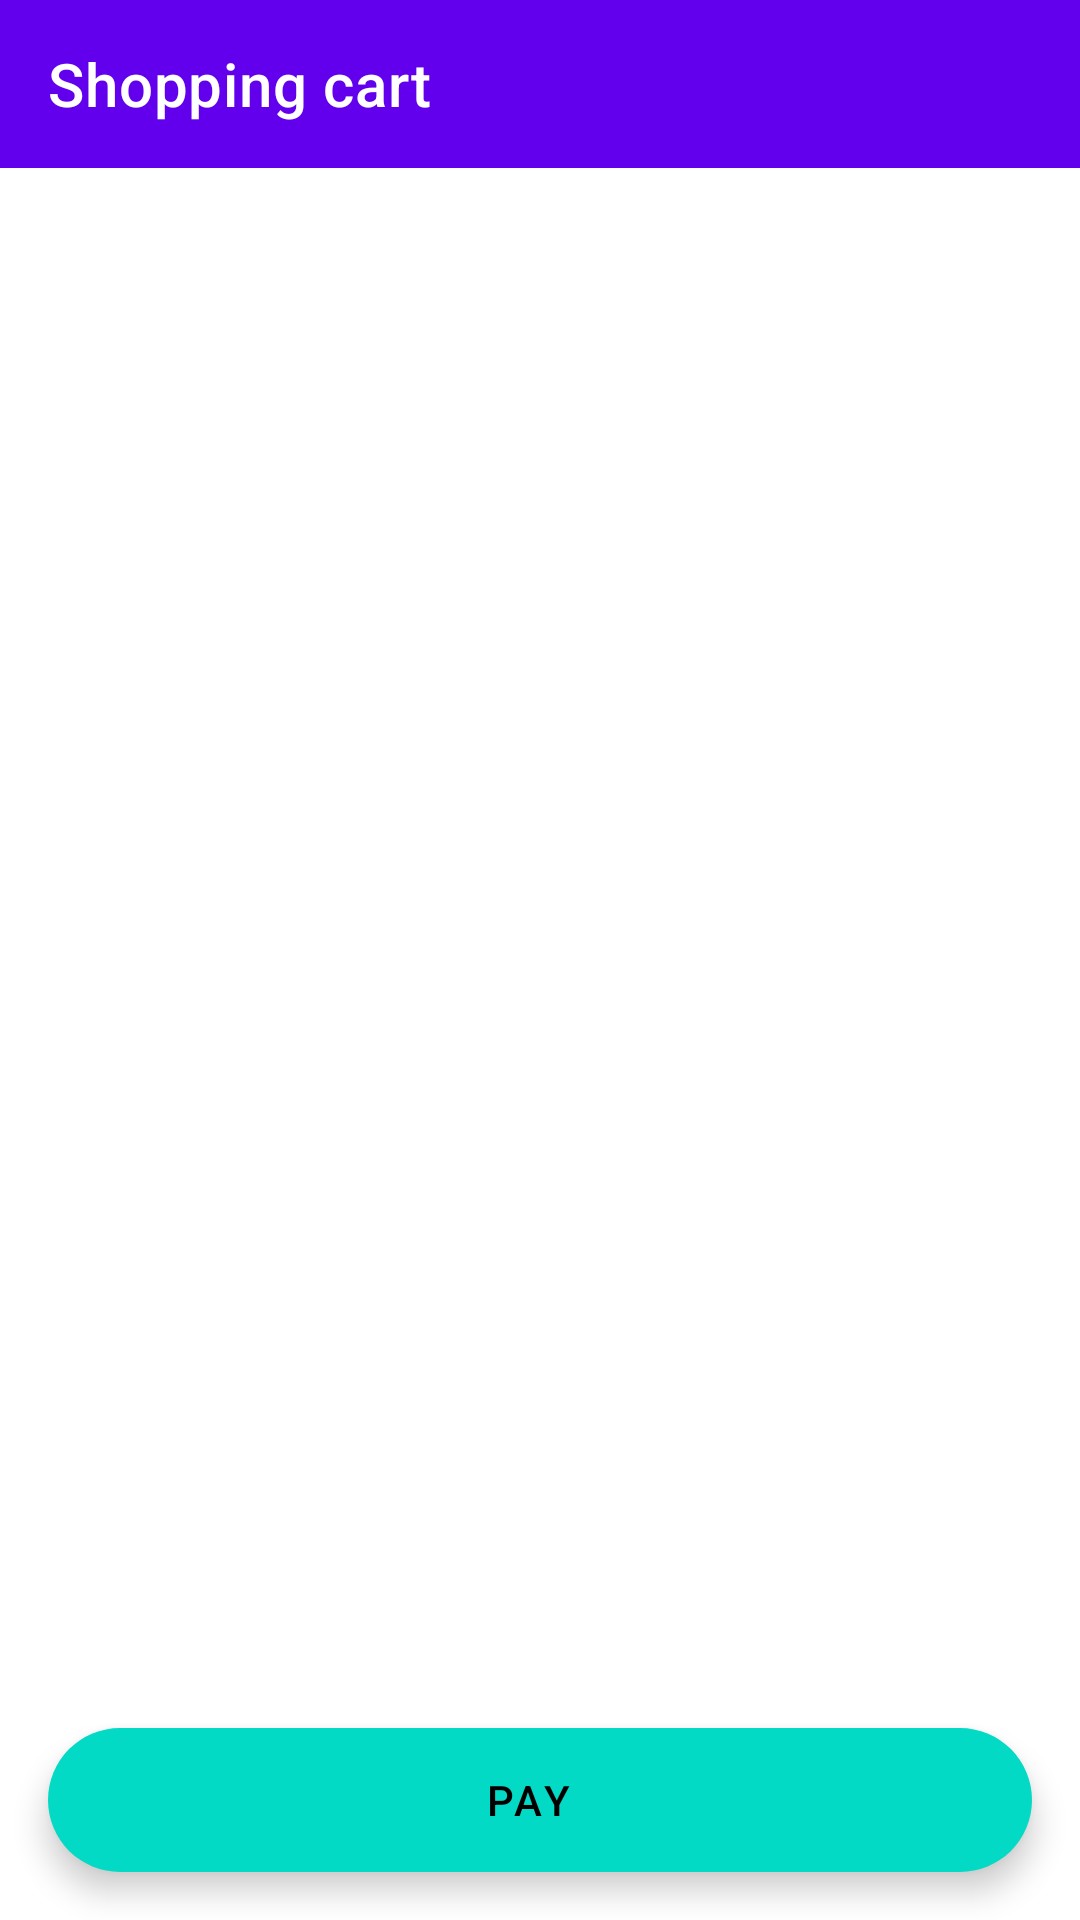

Write the Android layout XML for this screen, with the resource values it uses.
<!-- AndroidManifest.xml: application theme Theme.Nilo -->
<!-- res/layout/fragment_cart.xml -->
<?xml version="1.0" encoding="utf-8"?>
<androidx.appcompat.widget.LinearLayoutCompat xmlns:android="http://schemas.android.com/apk/res/android"
    android:layout_width="match_parent"
    android:layout_height="wrap_content"
    xmlns:tools="http://schemas.android.com/tools"
    android:orientation="vertical"
    xmlns:app="http://schemas.android.com/apk/res-auto">

    <com.google.android.material.appbar.AppBarLayout
        android:layout_width="match_parent"
        android:layout_height="?attr/actionBarSize"
        android:background="?attr/colorPrimary">

        <androidx.appcompat.widget.LinearLayoutCompat
            android:layout_width="match_parent"
            android:layout_height="match_parent"
            android:orientation="horizontal"
            android:paddingHorizontal="@dimen/common_padding_default"
            android:gravity="center_vertical">

            <com.google.android.material.textview.MaterialTextView
                android:layout_width="0dp"
                android:layout_height="wrap_content"
                android:layout_weight="100"
                android:text="@string/shopping_cart_title"
                android:textColor="?attr/colorOnPrimary"
                android:textAppearance="@style/TextAppearance.MaterialComponents.Headline6" />

            <androidx.appcompat.widget.AppCompatImageButton
                android:id="@+id/ibCancelCart"
                android:layout_width="wrap_content"
                android:layout_height="wrap_content"
                android:src="@drawable/ic_close"
                android:background="?attr/selectableItemBackground"
                app:tint="@color/white" />

        </androidx.appcompat.widget.LinearLayoutCompat>

    </com.google.android.material.appbar.AppBarLayout>

    <androidx.constraintlayout.widget.ConstraintLayout
        android:layout_width="match_parent"
        android:layout_height="match_parent">

        <com.google.android.material.floatingactionbutton.ExtendedFloatingActionButton
            android:id="@+id/efaPay"
            android:layout_width="0dp"
            android:layout_height="wrap_content"
            android:text="@string/pay"
            android:gravity="center"
            android:layout_margin="@dimen/common_padding_default"
            app:icon="@drawable/ic_payment"
            app:iconGravity="textEnd"
            app:layout_constraintStart_toStartOf="parent"
            app:layout_constraintEnd_toEndOf="parent"
            app:layout_constraintBottom_toBottomOf="parent" />

        <com.google.android.material.textview.MaterialTextView
            android:id="@+id/tvTotalCart"
            android:layout_width="0dp"
            android:layout_height="wrap_content"
            android:textAppearance="@style/TextAppearance.MaterialComponents.Headline5"
            android:textAlignment="textEnd"
            android:layout_marginHorizontal="@dimen/common_padding_default"
            android:layout_marginBottom="@dimen/common_padding_default"
            app:layout_constraintStart_toStartOf="parent"
            app:layout_constraintEnd_toEndOf="parent"
            app:layout_constraintBottom_toTopOf="@+id/efaPay"
            tools:text="Total: $437.50 USD"/>

        <androidx.recyclerview.widget.RecyclerView
            android:id="@+id/rvProductsCart"
            android:layout_width="match_parent"
            android:layout_height="0dp"
            tools:listitem="@layout/item_product_cart"
            tools:itemCount="5"
            app:layout_constraintHeight_default="wrap"
            app:layout_constraintTop_toTopOf="parent"
            app:layout_constraintBottom_toTopOf="@+id/tvTotalCart" />

    </androidx.constraintlayout.widget.ConstraintLayout>

</androidx.appcompat.widget.LinearLayoutCompat>
<!-- res/layout/item_product_cart.xml (included above) -->
<?xml version="1.0" encoding="utf-8"?>
<androidx.constraintlayout.widget.ConstraintLayout xmlns:android="http://schemas.android.com/apk/res/android"
    xmlns:app="http://schemas.android.com/apk/res-auto"
    android:layout_width="match_parent"
    android:layout_height="?attr/listPreferredItemHeight"
    xmlns:tools="http://schemas.android.com/tools">

    <androidx.appcompat.widget.AppCompatImageButton
        android:id="@+id/ibSum"
        android:layout_width="wrap_content"
        android:layout_height="wrap_content"
        android:src="@drawable/ic_add_circle"
        android:background="?attr/selectableItemBackground"
        android:layout_marginEnd="@dimen/common_padding_min"
        app:layout_constraintEnd_toEndOf="parent"
        app:layout_constraintTop_toTopOf="parent"
        app:layout_constraintBottom_toBottomOf="parent" />

    <androidx.appcompat.widget.AppCompatImageButton
        android:id="@+id/ibSub"
        android:layout_width="wrap_content"
        android:layout_height="wrap_content"
        android:src="@drawable/ic_remove_circle"
        android:background="?attr/selectableItemBackground"
        app:layout_constraintEnd_toStartOf="@+id/tvQuantityCart"
        app:layout_constraintTop_toTopOf="parent"
        app:layout_constraintBottom_toBottomOf="parent" />

    <com.google.android.material.textview.MaterialTextView
        android:id="@+id/tvQuantityCart"
        android:layout_width="0dp"
        android:layout_height="wrap_content"
        android:ems="3"
        android:textAlignment="center"
        android:textAppearance="@style/TextAppearance.MaterialComponents.Subtitle1"
        app:layout_constraintEnd_toStartOf="@id/ibSum"
        app:layout_constraintTop_toTopOf="parent"
        app:layout_constraintBottom_toBottomOf="parent"
        tools:text="5" />

    <androidx.appcompat.widget.AppCompatImageView
        android:id="@+id/imgProductCart"
        android:layout_width="@dimen/product_cart_img_size"
        android:layout_height="@dimen/product_cart_img_size"
        android:background="@color/gray_100"
        android:layout_marginStart="@dimen/common_padding_min"
        app:layout_constraintStart_toStartOf="parent"
        app:layout_constraintTop_toTopOf="parent"
        app:layout_constraintBottom_toBottomOf="parent" />

    <androidx.appcompat.widget.AppCompatTextView
        android:id="@+id/tvNameCart"
        android:layout_width="0dp"
        android:layout_height="wrap_content"
        android:maxLines="2"
        android:layout_marginHorizontal="@dimen/common_padding_min"
        android:ellipsize="end"
        app:layout_constraintStart_toEndOf="@+id/imgProductCart"
        app:layout_constraintEnd_toStartOf="@id/ibSub"
        app:layout_constraintTop_toTopOf="parent"
        app:layout_constraintBottom_toBottomOf="parent"
        tools:text="Product name" />

</androidx.constraintlayout.widget.ConstraintLayout>
<!-- resources referenced by this layout -->
<resources>
  <color name="gray_100">#f5f5f5</color>
  <color name="white">#FFFFFFFF</color>
  <dimen name="common_padding_default">16dp</dimen>
  <dimen name="common_padding_min">8dp</dimen>
  <dimen name="product_cart_img_size">48dp</dimen>
  <string name="pay">Pay</string>
  <string name="shopping_cart_title">Shopping cart</string>
  <style name="Theme.Nilo" parent="Theme.MaterialComponents.DayNight.DarkActionBar">
          
          <item name="colorPrimary">@color/purple_500</item>
          <item name="colorPrimaryVariant">@color/purple_700</item>
          <item name="colorOnPrimary">@color/white</item>
          
          <item name="colorSecondary">@color/teal_200</item>
          <item name="colorSecondaryVariant">@color/teal_700</item>
          <item name="colorOnSecondary">@color/black</item>
          
          <item name="android:statusBarColor" tools:targetApi="l">?attr/colorPrimaryVariant</item>
          
      </style>
  <color name="black">#FF000000</color>
  <!-- not gathered from this repository: default colours our renderer supplied (Android Studio template values) -->
  <color name="purple_500">#FF6200EE</color>
  <color name="purple_700">#FF3700B3</color>
  <color name="teal_200">#FF03DAC5</color>
  <color name="teal_700">#FF018786</color>
</resources>
